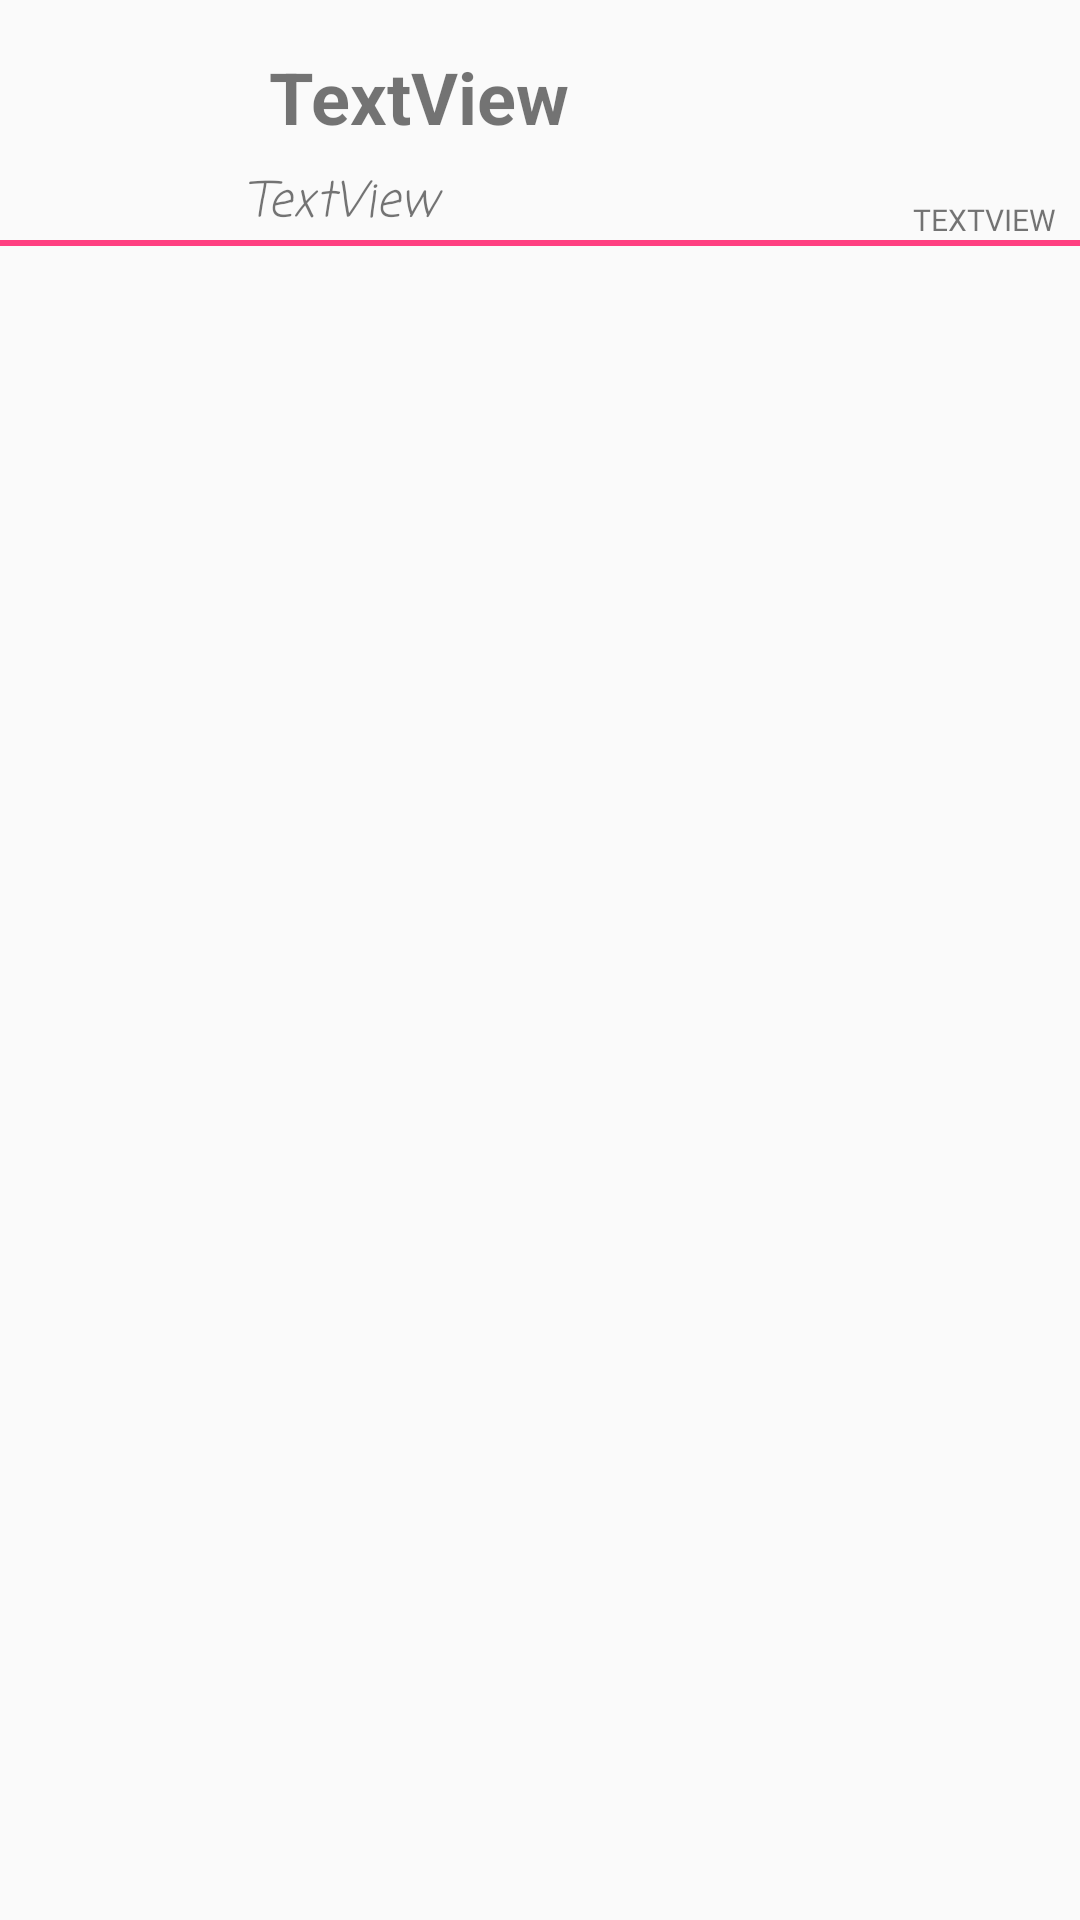

Layout XML and referenced resources for this Android screen:
<!-- AndroidManifest.xml: application theme AppTheme -->
<!-- res/layout/each_list_view.xml -->
<?xml version="1.0" encoding="utf-8"?>
<android.support.constraint.ConstraintLayout xmlns:android="http://schemas.android.com/apk/res/android"
    xmlns:app="http://schemas.android.com/apk/res-auto"
    xmlns:tools="http://schemas.android.com/tools"
    android:layout_width="match_parent"
    android:layout_height="match_parent"
    tools:layout_editor_absoluteY="25dp">

    <ImageView
        android:id="@+id/imgBurcSembol"
        android:layout_width="72dp"
        android:layout_height="72dp"
        android:layout_marginStart="8dp"
        android:layout_marginTop="8dp"
        app:layout_constraintStart_toStartOf="parent"
        app:layout_constraintTop_toTopOf="parent"
        app:srcCompat="@drawable/akrep8" />

    <TextView
        android:id="@+id/tvBurcAdi"
        android:layout_width="269dp"
        android:layout_height="35dp"
        android:layout_marginEnd="8dp"
        android:layout_marginStart="16dp"
        android:layout_marginTop="8dp"
        android:text="TextView"
        android:textSize="24sp"
        android:textStyle="bold"
        app:layout_constraintEnd_toEndOf="parent"
        app:layout_constraintStart_toEndOf="@+id/imgBurcSembol"
        app:layout_constraintTop_toTopOf="@+id/imgBurcSembol" />

    <TextView
        android:id="@+id/tvBurcTarihi"
        android:layout_width="221dp"
        android:layout_height="wrap_content"
        android:layout_marginEnd="8dp"
        android:fontFamily="casual"
        android:text="TextView"
        android:textSize="16sp"
        android:textStyle="italic"
        app:layout_constraintBottom_toBottomOf="@+id/imgBurcSembol"
        app:layout_constraintEnd_toStartOf="@+id/tvBurcCinsi"
        app:layout_constraintStart_toStartOf="@+id/tvBurcAdi" />

    <TextView
        android:id="@+id/tvBurcCinsi"
        android:layout_width="wrap_content"
        android:layout_height="wrap_content"
        android:layout_marginEnd="8dp"
        android:fontFamily="@font/baloo"
        android:text="TextView"
        android:textAlignment="textEnd"
        android:textAllCaps="true"
        android:textSize="10sp"
        app:layout_constraintBottom_toBottomOf="@+id/tvBurcTarihi"
        app:layout_constraintEnd_toEndOf="parent" />

    <View
        android:layout_width="match_parent"
        android:layout_height="2dp"
        android:layout_marginTop="80dp"
        android:background="@color/colorAccent"
        app:layout_constraintEnd_toEndOf="parent"
        app:layout_constraintHorizontal_bias="0.0"
        app:layout_constraintStart_toStartOf="parent"
        app:layout_constraintTop_toTopOf="parent"/>

</android.support.constraint.ConstraintLayout>
<!-- resources referenced by this layout -->
<resources>
  <color name="colorAccent">#FF4081</color>
  <style name="AppTheme" parent="Theme.AppCompat.Light.NoActionBar">
          
          <item name="colorPrimary">@color/colorPrimary</item>
          <item name="colorPrimaryDark">@color/colorPrimaryDark</item>
          <item name="colorAccent">@color/colorAccent</item>
      </style>
  <color name="colorPrimary">#3F51B5</color>
  <color name="colorPrimaryDark">#303F9F</color>
</resources>
